Photos from the image-classification dataset "augmented_synth_line" in the GitHub repository psykodan/aiPrint-Data-Creation. Its 3 classes are: good, over-printed, under-printed.

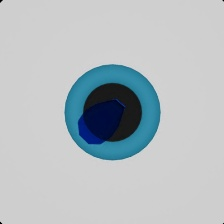
Label: under-printed

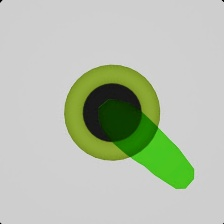
Label: under-printed

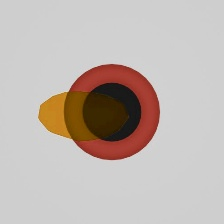
Label: good

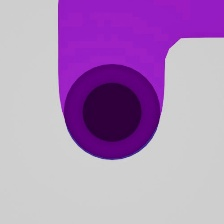
Label: over-printed

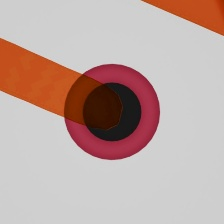
Label: under-printed

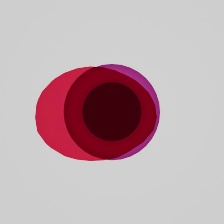
Label: over-printed
